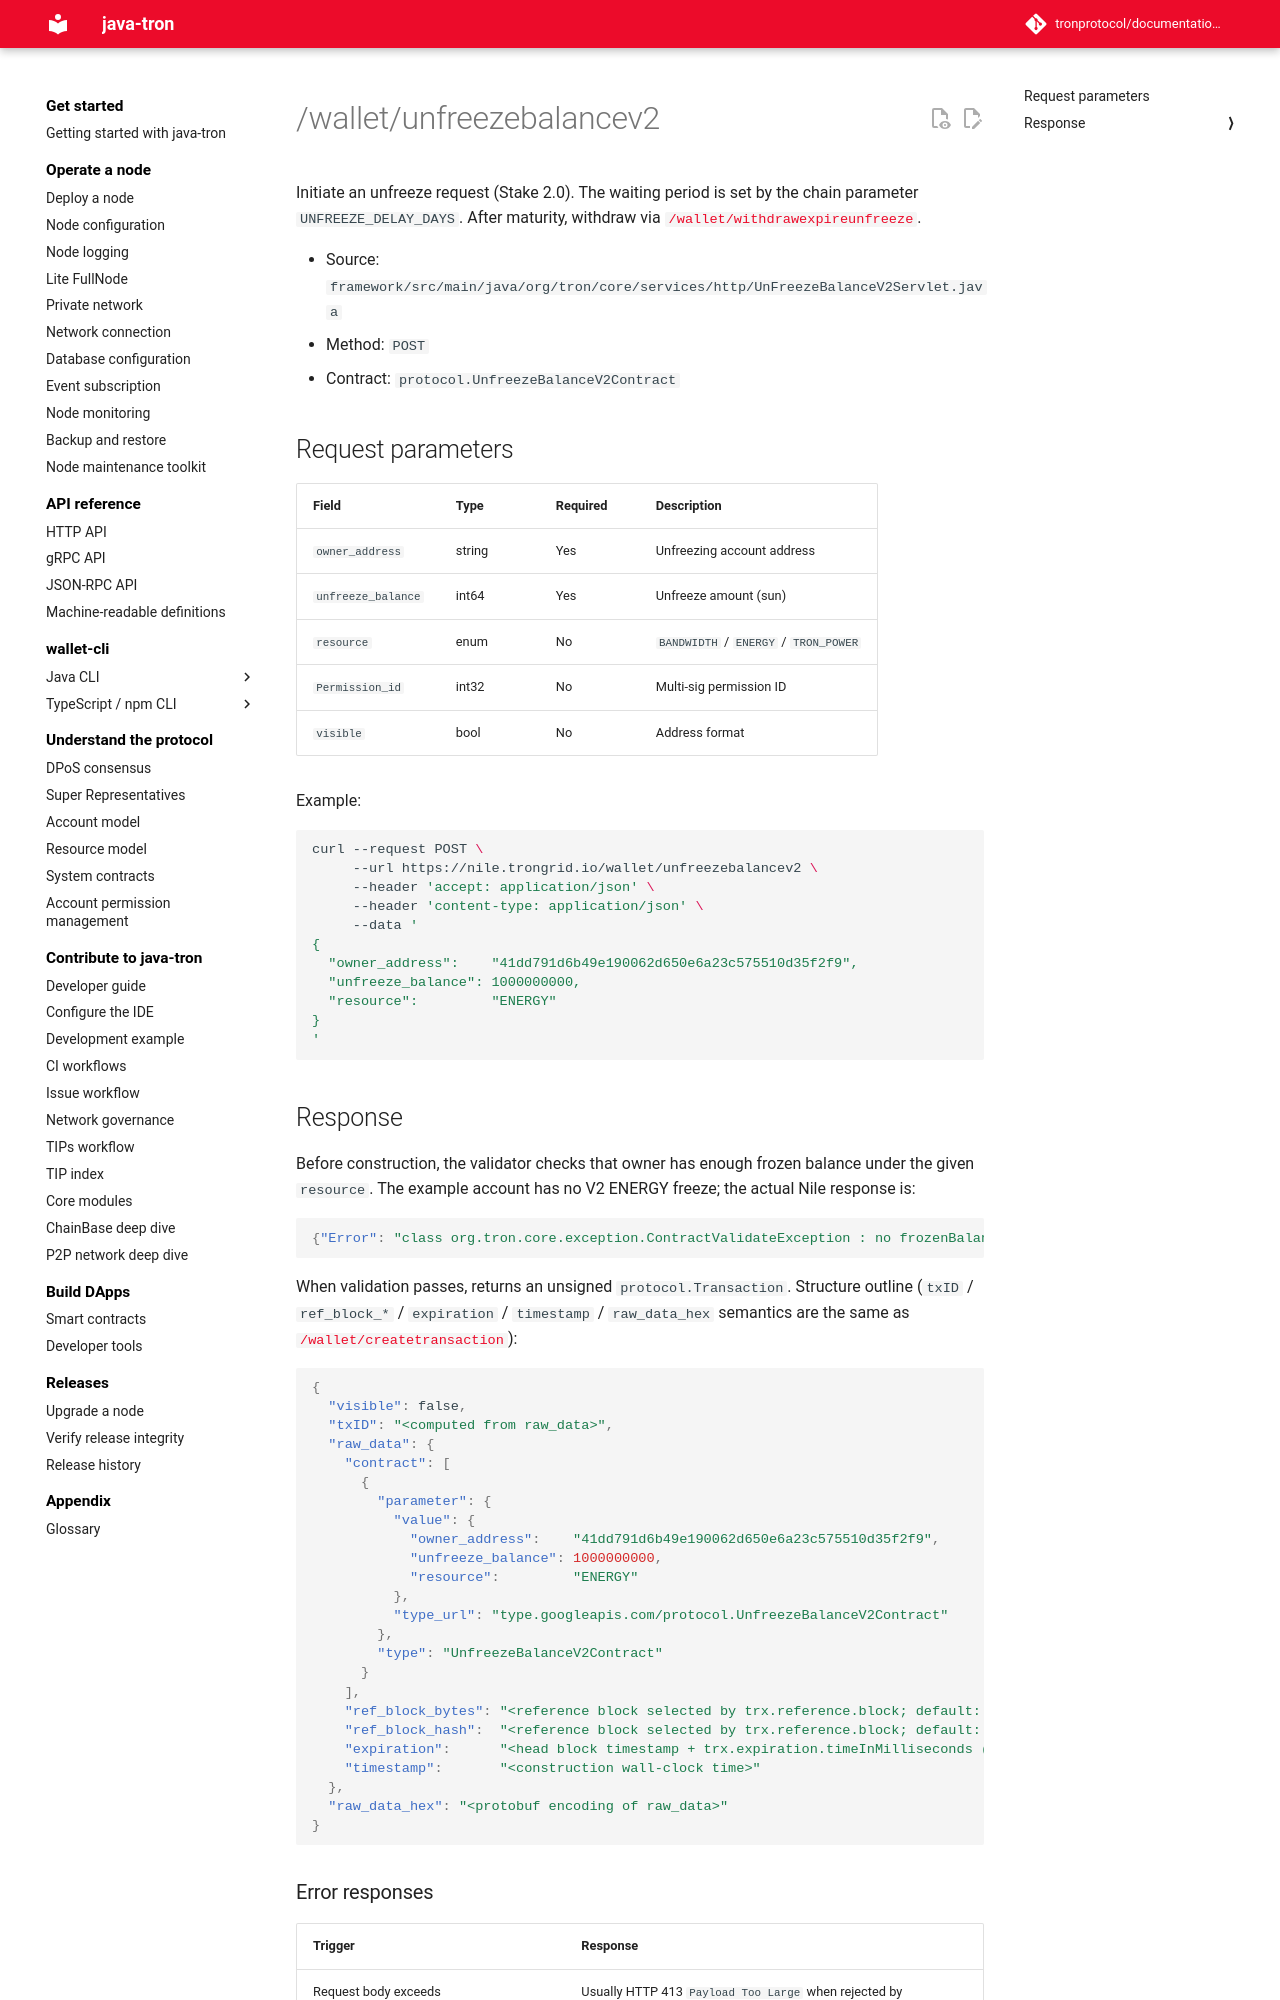

repository: tronprotocol/documentation-en · page: api/http/stake-v2/unfreezebalancev2/index.html · generator: mkdocs

# /wallet/unfreezebalancev2

Initiate an unfreeze request (Stake 2.0). The waiting period is set by the chain parameter `UNFREEZE_DELAY_DAYS`. After maturity, withdraw via [`/wallet/withdrawexpireunfreeze`](withdrawexpireunfreeze.md).

- Source: `framework/src/main/java/org/tron/core/services/http/UnFreezeBalanceV2Servlet.java`
- Method: `POST`
- Contract: `protocol.UnfreezeBalanceV2Contract`

## Request parameters

| Field | Type | Required | Description |
|---|---|---|---|
| `owner_address` | string | Yes | Unfreezing account address |
| `unfreeze_balance` | int64 | Yes | Unfreeze amount (sun) |
| `resource` | enum | No | `BANDWIDTH` / `ENERGY` / `TRON_POWER` |
| `Permission_id` | int32 | No | Multi-sig permission ID |
| `visible` | bool | No | Address format |

Example:

```bash
curl --request POST \
     --url https://nile.trongrid.io/wallet/unfreezebalancev2 \
     --header 'accept: application/json' \
     --header 'content-type: application/json' \
     --data '
{
  "owner_address":    "41dd791d6b49e190062d650e6a23c575510d35f2f9",
  "unfreeze_balance": 1000000000,
  "resource":         "ENERGY"
}
'
```

## Response

Before construction, the validator checks that owner has enough frozen balance under the given `resource`. The example account has no V2 ENERGY freeze; the actual Nile response is:

```json
{"Error": "class org.tron.core.exception.ContractValidateException : no frozenBalance(Energy)"}
```

When validation passes, returns an unsigned `protocol.Transaction`. Structure outline (`txID` / `ref_block_*` / `expiration` / `timestamp` / `raw_data_hex` semantics are the same as [`/wallet/createtransaction`](../tx-build-and-broadcast/createtransaction.md)):

```json
{
  "visible": false,
  "txID": "<computed from raw_data>",
  "raw_data": {
    "contract": [
      {
        "parameter": {
          "value": {
            "owner_address":    "41dd791d6b49e190062d650e6a23c575510d35f2f9",
            "unfreeze_balance": 1000000000,
            "resource":         "ENERGY"
          },
          "type_url": "type.googleapis.com/protocol.UnfreezeBalanceV2Contract"
        },
        "type": "UnfreezeBalanceV2Contract"
      }
    ],
    "ref_block_bytes": "<reference block selected by trx.reference.block; default: solid>",
    "ref_block_hash":  "<reference block selected by trx.reference.block; default: solid>",
    "expiration":      "<head block timestamp + trx.expiration.timeInMilliseconds (default interval: 60_000 ms)>",
    "timestamp":       "<construction wall-clock time>"
  },
  "raw_data_hex": "<protobuf encoding of raw_data>"
}
```
